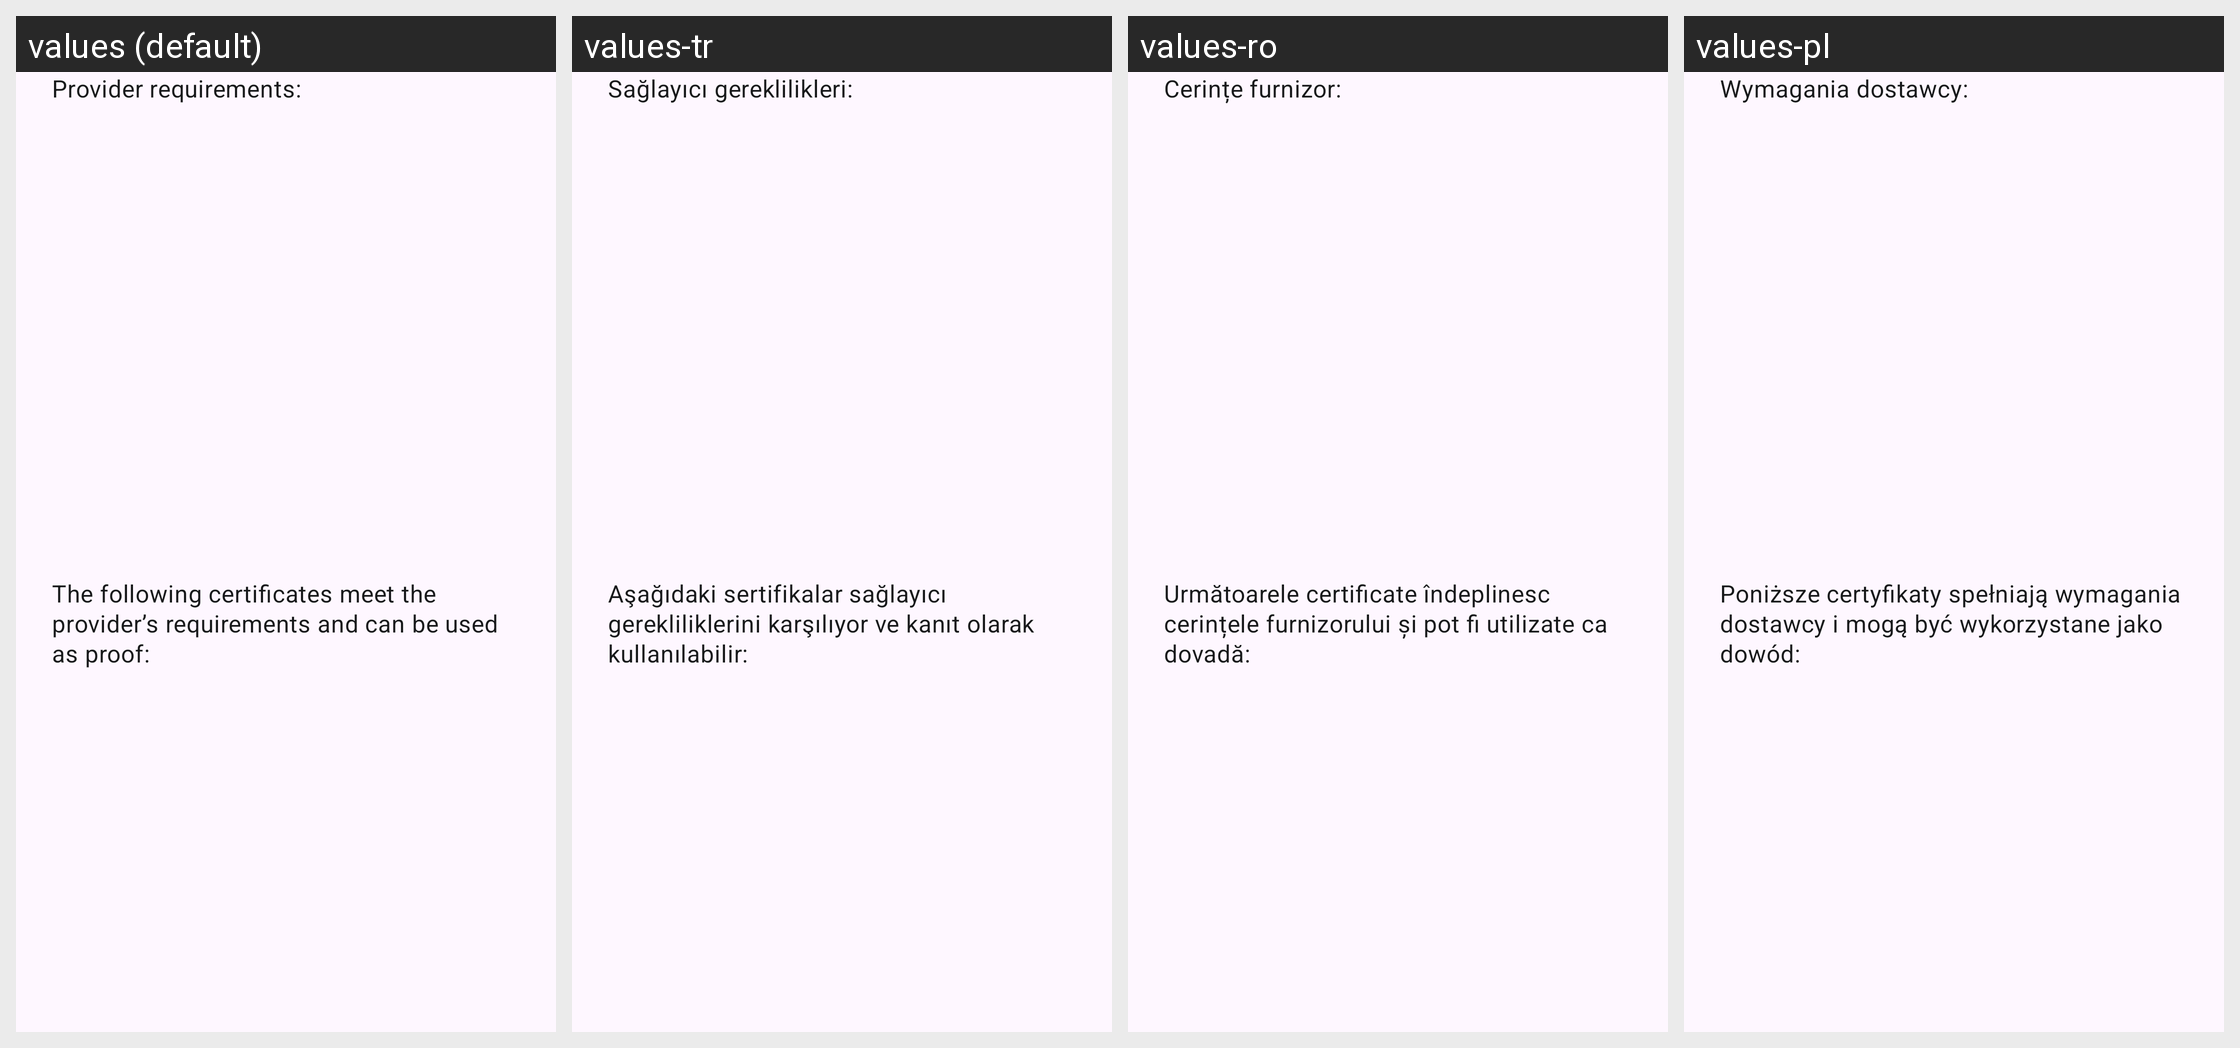

For this localized Android screen grid, give each drawn string resource with its value in every locale shown.
Android screen res/layout/dcc_ticketing_valid_certificate_header_card.xml rendered under 4 locales, left to right: values (default), values-tr, values-ro, values-pl. Device: Nexus 5 (rendered at 1080×1920; each locale shown at half size, 540×960, under a caption strip naming it); theme AppTheme.
Other locales in the repository, not shown: values-ar, values-bg, values-de, values-en, values-pt, values-ru, values-uk.
Strings drawn on this screen, with the default value and each locale's value (text and hints the layout hard-codes, and strings that could not be matched under every locale, appear in the picture but are not listed):

dcc_ticketing_certificate_selection_provider_requirements_title
  values: Provider requirements:
  values-tr: Sağlayıcı gereklilikleri:
  values-ro: Cerințe furnizor:
  values-pl: Wymagania dostawcy:

dcc_ticketing_certificates_meeting_requirements_title
  values: The following certificates meet the provider’s requirements and can be used as proof:
  values-tr: Aşağıdaki sertifikalar sağlayıcı gerekliliklerini karşılıyor ve kanıt olarak kullanılabilir:
  values-ro: Următoarele certificate îndeplinesc cerințele furnizorului și pot fi utilizate ca dovadă:
  values-pl: Poniższe certyfikaty spełniają wymagania dostawcy i mogą być wykorzystane jako dowód:
